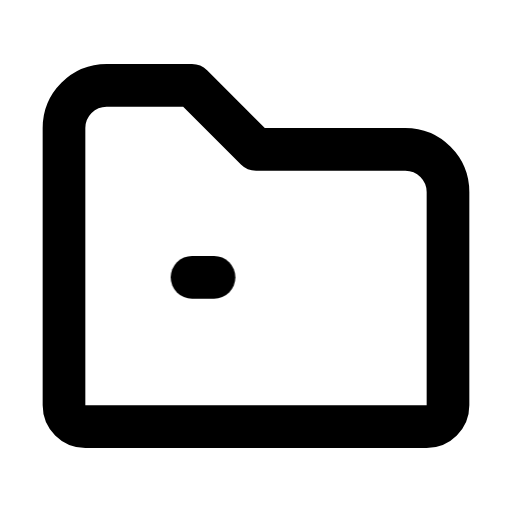
t = 0.00 s
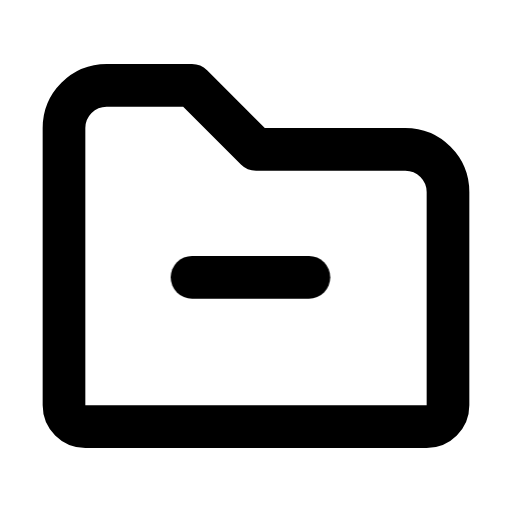
t = 0.55 s
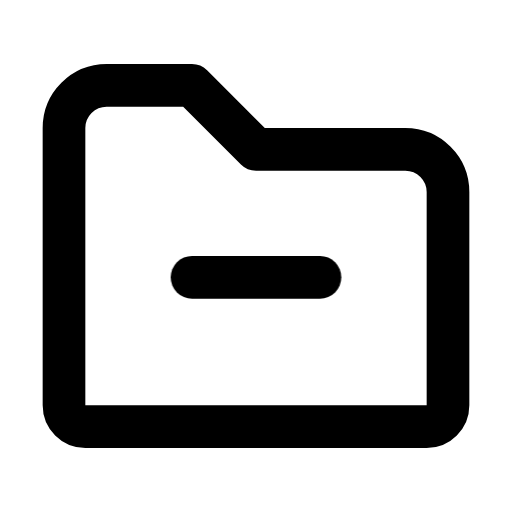
t = 1.12 s
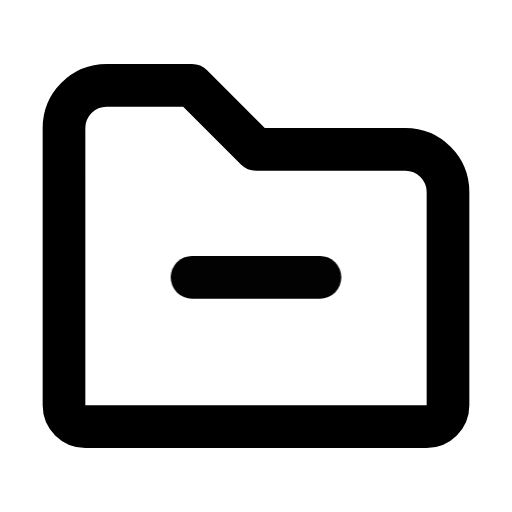
t = 1.55 s
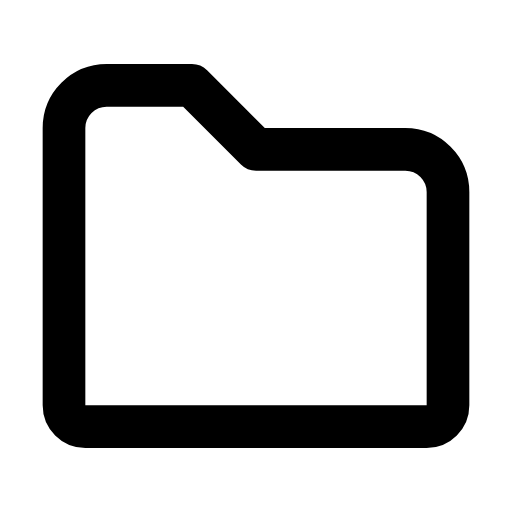
t = 2.15 s
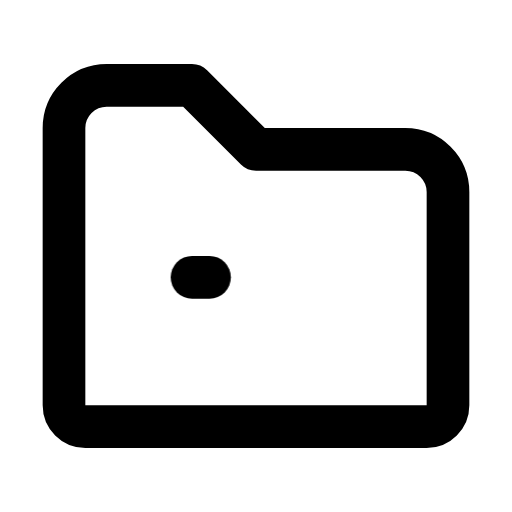
t = 2.67 s

The animated SVG that drew these frames (rendered in a browser with its animation timeline set to each time). Animation: 1 CSS @keyframes rule; one cycle of 3.20 s, repeats indefinitely.

<svg xmlns="http://www.w3.org/2000/svg" width="24" height="24" fill="none" stroke="currentColor" stroke-linecap="round" stroke-linejoin="round" stroke-width="2" viewBox="0 0 24 24">
    <!-- Generated by scripts/icon-expansion/generate.mjs -->
    <style>
        @media (prefers-reduced-motion: no-preference) {
            @keyframes ira-exp-trace { 0%, 7% { stroke-dashoffset: 1; opacity: 0; } 15%, 75% { opacity: 1; } 47%, 100% { stroke-dashoffset: 0; } 96%, 100% { opacity: 0; } }
            [data-ira-motion="folder-minus"] path { stroke-dasharray: 1 2; animation: ira-exp-trace 2.7s ease-in-out -0.5s infinite; }
        }
    </style>
    <path d="M3 6a2 2 0 0 1 2-2h4l3 3h7a2 2 0 0 1 2 2v10a1 1 0 0 1-1 1H4a1 1 0 0 1-1-1z"/>
    <g data-ira-motion="folder-minus"><path pathLength="1" d="M9 13h6"/></g>
</svg>
